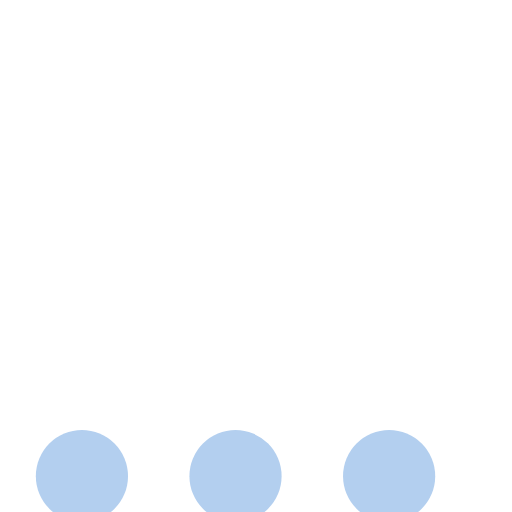
t = 0.00 s
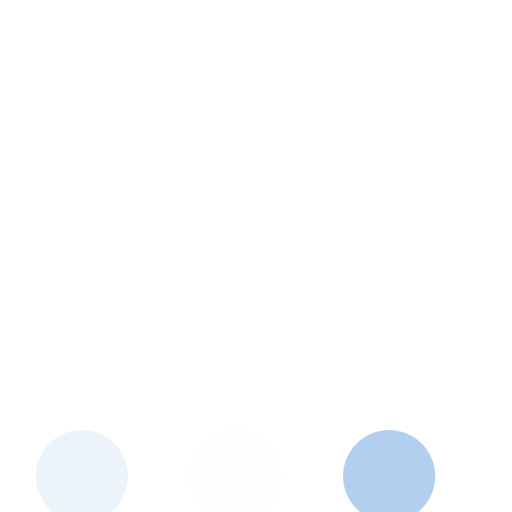
t = 0.23 s
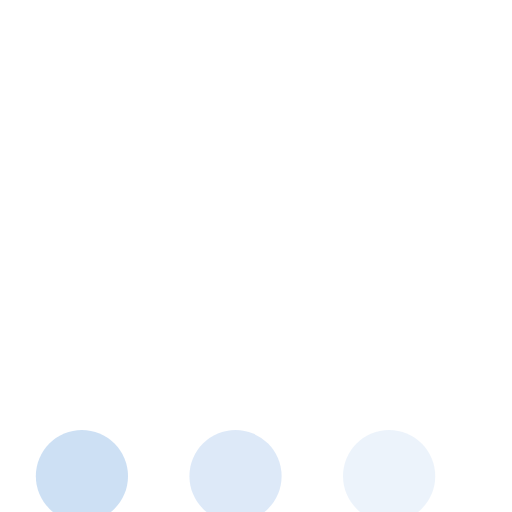
t = 0.43 s
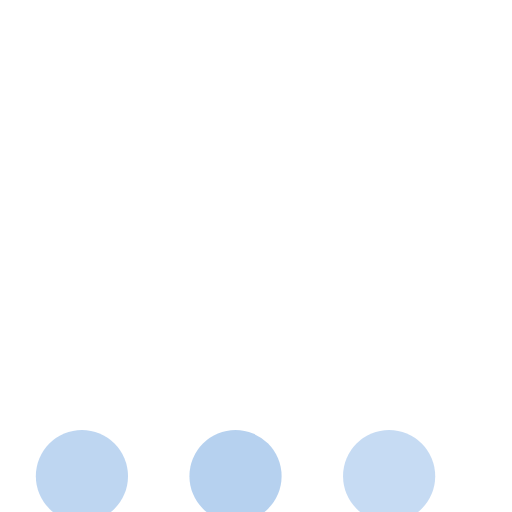
t = 0.68 s
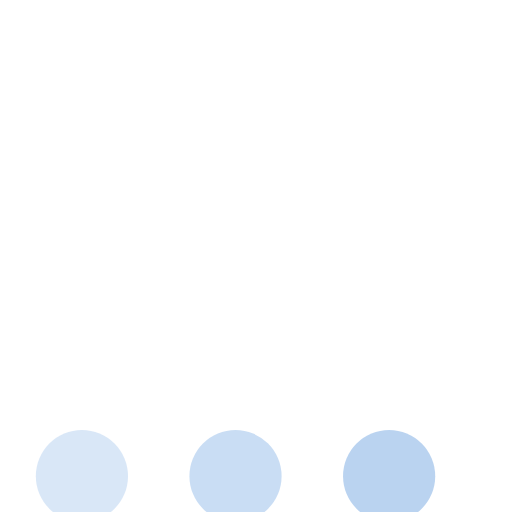
t = 0.85 s
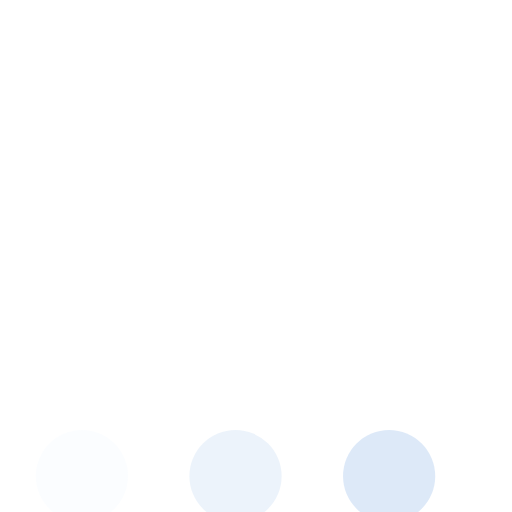
t = 1.08 s

The animated SVG that drew these frames (rendered in a browser with its animation timeline set to each time). Animation: 3 SMIL elements (animate=3); one cycle of 1.30 s, repeats indefinitely.

<svg
      version="1.1"
      id="L4"
      xmlns="http://www.w3.org/2000/svg"
      xmlns:xlink="http://www.w3.org/1999/xlink"
      x="0px"
      y="0px"
      viewBox="0 0 100 100"
      enable-background="new 0 0 0 0"
      xml:space="preserve"
    >
      <circle fill="#b3cfef" stroke="none" cx="16" cy="93" r="9">
        <animate
          attributeName="opacity"
          dur="1s"
          values="0;1;0"
          repeatCount="indefinite"
          begin="0.1"
        />
      </circle>
      <circle fill="#b3cfef" stroke="none" cx="46" cy="93" r="9">
        <animate
          attributeName="opacity"
          dur="1s"
          values="0;1;0"
          repeatCount="indefinite"
          begin="0.2"
        />
      </circle>
      <circle fill="#b3cfef" stroke="none" cx="76" cy="93" r="9">
        <animate
          attributeName="opacity"
          dur="1s"
          values="0;1;0"
          repeatCount="indefinite"
          begin="0.3"
        />
      </circle>
    </svg>
